pico-8 play session: hold → + tap 🅾

[t = 2 s] hold → ~2s, tap 🅾 ~4×
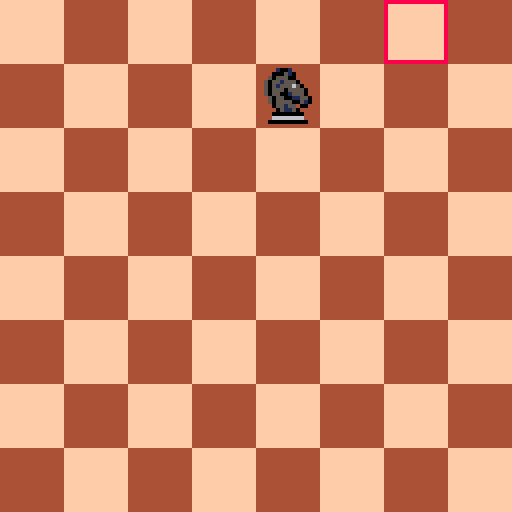
[t = 6 s] hold → ~6s, tap 🅾 ~10×
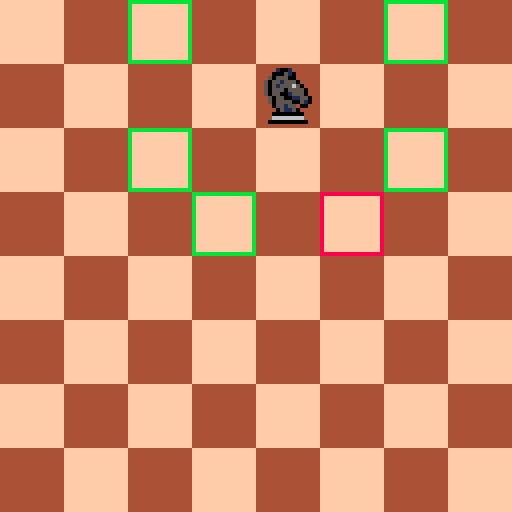
[t = 8 s] hold → ~8s, tap 🅾 ~14×
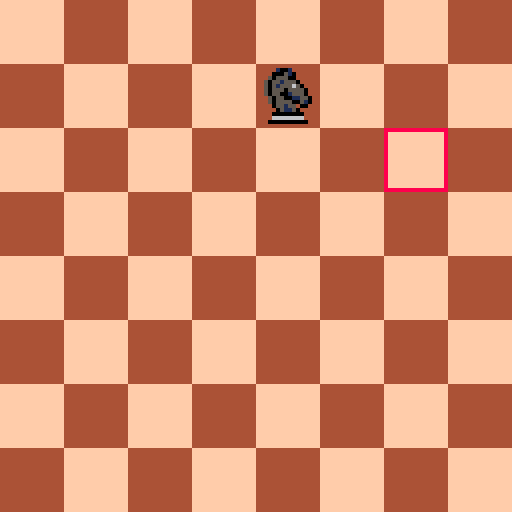

pico-8 cartridge
version 18
__lua__
-- knights tour
-- by bart snapp

function _init()
 palt(14, true) -- pink color as transparency is true
 palt(0, false) -- black color as transparency is false
 tour={}	
 t=1 -- timer for flashing
 mv=0
 x=3
 y=6
 num=8
 for j=1,8 do -- for now	
    for i=1,8 do -- for now
       add(tour,{i,j})
    end
 end
end

-- to figure out when knight
-- tour is complete, remove
-- elements from the list unitl
-- the list is empty

-- function tour_builder(n,tour)
--    for j=1,8 do -- for now	
--       for i=1,8 do -- for now
-- 	 add(tour,{i,j})
-- 	end
--    end
-- end

-- tour_builder(num,tour)

-->8
-- updates

function _update()
   --if btnp(4) then tour_builder(num,tour) end
   if btnp(0) then mv = (mv-1)%8
   elseif btnp(1) then mv = (mv+1)%8
   elseif btnp(2) then mv = (mv+1)%8
   elseif btnp(3) then mv = (mv-1)%8
   end
   if btnp(5) then jump(mv,n) end
end
-->8
-- draws


function knight(n,x,y) -- note x,y is in chessboard squares 1 to n...
   if n == 8 then
      spr(0,(x-1)*(128/n),(y-1)*(128/n),2,2)
   end
end

-- you may want a different move fxn

-- note: all of these moves are based on knights positon

function move_0(n,x,y,c)
   rect((x)*(128/n),  (y-3)*(128/n),  (x+1)*(128/n)-1,(y-2)*(128/n)-1,c) --ur 0
end

function move_1(n,x,y,c)
   rect((x+1)*(128/n),(y-2)*(128/n),  (x+2)*(128/n)-1,(y-1)*(128/n)-1,c) --ru 1
end

function move_2(n,x,y,c)
   rect((x+1)*(128/n),(y+1)*(128/n)-1,(x+2)*(128/n)-1,(y)*(128/n),c) --rd 2
end

function move_3(n,x,y,c)
   rect((x)*(128/n),  (y+2)*(128/n)-1,(x+1)*(128/n)-1,(y+1)*(128/n),c) --dr 3
end

function move_4(n,x,y,c)
   rect((x-2)*(128/n),(y+2)*(128/n)-1,(x-1)*(128/n)-1,(y+1)*(128/n),c) --dl 4
end

function move_5(n,x,y,c)
   rect((x-3)*(128/n),(y+1)*(128/n)-1,(x-2)*(128/n)-1,(y)*(128/n),c) --ld 5
end

function move_6(n,x,y,c)
   rect((x-3)*(128/n),(y-2)*(128/n),  (x-2)*(128/n)-1,(y-1)*(128/n)-1,c) --lu 6
end

function move_7(n,x,y,c)
   rect((x-2)*(128/n),(y-3)*(128/n),  (x-1)*(128/n)-1,(y-2)*(128/n)-1,c) --ul 7
end

function moves(n,x,y,c) -- note x,y is in chessboard squares 1 to n...
   move_0(n,x,y,c)
   move_1(n,x,y,c)
   move_2(n,x,y,c)
   move_3(n,x,y,c)
   move_4(n,x,y,c)
   move_5(n,x,y,c)
   move_6(n,x,y,c)
   move_7(n,x,y,c)
end

function prejump(mv,n,x,y,c)
   if mv==0 then
      move_0(n,x,y,c)
   elseif mv ==1 then 
      move_1(n,x,y,c)
   elseif mv ==2 then 
      move_2(n,x,y,c)
   elseif mv ==3 then 
      move_3(n,x,y,c)
   elseif mv ==4 then 
      move_4(n,x,y,c)
   elseif mv ==5 then 
      move_5(n,x,y,c)
   elseif mv ==6 then 
      move_6(n,x,y,c)
   elseif mv ==7 then 
      move_7(n,x,y,c)
   end
end


function jump(mv,n)
   if mv==0 then
      x+=1
      y-=2
   elseif mv==1 then
      x+=2
      y-=1
   elseif mv==2 then
      x+=2
      y+=1
   elseif mv==3 then
      x+=1
      y+=2
   elseif mv==4 then
      x-=1
      y+=2
   elseif mv==5 then
      x-=2
      y+=1
   elseif mv==6 then
      x-=2
      y-=1
   elseif mv==7 then
      x-=1
      y-=2
   end
end




-- the key pad can cycle in the clock order of the moves above. 




function tour_board(n,tour)
   for i in all(tour) do
      rectfill(0+(i[1]-1)*(128/n),
	       0+(i[2]-1)*(128/n),
	       128/n-1+(i[1]-1)*(128/n),128/n-1+(i[2]-1)*(128/n),
	       squarecolor((i[1]-1)+(i[2]-1)))
   end
end


function squarecolor(i)
	if i%2==0 then return 15 -- beige
	else return 4 -- brown
	end
end

function toured_squarecolor(i)
	if i%2==0 then return 12 -- light blue
	else return 13 -- dark blue
	end
end

function chessboard(n)
	for j=0,n-1 do	
	for i=0,n-1 do
	rectfill(
		0+i*(128/n),
		0+j*(128/n),
		128/n-1+i*(128/n),128/n-1+j*(128/n),
		toured_squarecolor(i+j))
	end
	end
end


function _draw()
	t+=1
	cls()
	del(tour,{x,y}) -- it doesn't know that {x,y}=={2,4} etc...
	print(#tour,70,70)
	chessboard(num)
	tour_board(num,tour)
	knight(num,x,y)
	if t>=20 then
	   moves(num,x,y,11)
	end
	prejump(mv,num,x,y,8)
	t%=40
end
__gfx__
eeeeeeeeeeeeeeeeeeeeeeeeeeeeeeeeeeeeeeeeeeeeeeeeeeeeeeeeeeeeeeeeeeeeeeeeeeeeeeeeeeeeeeeeeeeeeeeeeeeeeeeeeeeeeeeeeeeeeeeeeeeeeeee
eeeee1001eeeeeeeeeeeeeeeeeeeeeeeeeeeeeeeeeeeeeeeeeeeeeeeeeeeeeeeeeeeeeeeeeeeeeeeeeeeeeeeeeeeeeeeeeeeeeeeeeeeeeeeeeeeeeeeeeeeeeee
eeee000510eeeeeeeeeeeeeeeeeeeeeeeeeeeeeeeeeeeeeeeeeeeeeeeeeeeeeeeeeeeeeeeeeeeeeeeeeeeeeeeeeeeeeeeeeeeeeeeeeeeeeeeeeeeeeeeeeeeeee
eee5055500eeeeeeeeeeeeeeeeeeeeeeeeeeeeeeeeeeeeeeeeeeeeeeeeeeeeeeeeeeeeeeeeeeeeeeeeeeeeeeeeeeeeeeeeeeeeeeeeeeeeeeeeeeeeeeeeeeeeee
ee505515550eeeeeeeeeeeeeeeeeeeeeeeeeeeeeeeeeeeeeeeeeeeeeeeeeeeeeeeeeeeeeeeeeeeeeeeeeeeeeeeeeeeeeeeeeeeeeeeeeeeeeeeeeeeeeeeeeeeee
ee5051555650eeeeeeeeeeeeeeeeeeeeeeeeeeeeeeeeeeeeeeeeeeeeeeeeeeeeeeeeeeeeeeeeeeeeeeeeeeeeeeeeeeeeeeeeeeeeeeeeeeeeeeeeeeeeeeeeeeee
ee50555055550eeeeeeeeeeeeeeeeeeeeeeeeeeeeeeeeeeeeeeeeeeeeeeeeeeeeeeeeeeeeeeeeeeeeeeeeeeeeeeeeeeeeeeeeeeeeeeeeeeeeeeeeeeeeeeeeeee
ee50550015550eeeeeeeeeeeeeeeeeeeeeeeeeeeeeeeeeeeeeeeeeeeeeeeeeeeeeeeeeeeeeeeeeeeeeeeeeeeeeeeeeeeeeeeeeeeeeeeeeeeeeeeeeeeeeeeeeee
eee50550011550eeeeeeeeeeeeeeeeeeeeeeeeeeeeeeeeeeeeeeeeeeeeeeeeeeeeeeeeeeeeeeeeeeeeeeeeeeeeeeeeeeeeeeeeeeeeeeeeeeeeeeeeeeeeeeeeee
eee50555500510eeeeeeeeeeeeeeeeeeeeeeeeeeeeeeeeeeeeeeeeeeeeeeeeeeeeeeeeeeeeeeeeeeeeeeeeeeeeeeeeeeeeeeeeeeeeeeeeeeeeeeeeeeeeeeeeee
eeee055155e00eeeeeeeeeeeeeeeeeeeeeeeeeeeeeeeeeeeeeeeeeeeeeeeeeeeeeeeeeeeeeeeeeeeeeeeeeeeeeeeeeeeeeeeeeeeeeeeeeeeeeeeeeeeeeeeeeee
eeeee051150eeeeeeeeeeeeeeeeeeeeeeeeeeeeeeeeeeeeeeeeeeeeeeeeeeeeeeeeeeeeeeeeeeeeeeeeeeeeeeeeeeeeeeeeeeeeeeeeeeeeeeeeeeeeeeeeeeeee
eeee00000000eeeeeeeeeeeeeeeeeeeeeeeeeeeeeeeeeeeeeeeeeeeeeeeeeeeeeeeeeeeeeeeeeeeeeeeeeeeeeeeeeeeeeeeeeeeeeeeeeeeeeeeeeeeeeeeeeeee
eeee66666666eeeeeeeeeeeeeeeeeeeeeeeeeeeeeeeeeeeeeeeeeeeeeeeeeeeeeeeeeeeeeeeeeeeeeeeeeeeeeeeeeeeeeeeeeeeeeeeeeeeeeeeeeeeeeeeeeeee
eee0000000000eeeeeeeeeeeeeeeeeeeeeeeeeeeeeeeeeeeeeeeeeeeeeeeeeeeeeeeeeeeeeeeeeeeeeeeeeeeeeeeeeeeeeeeeeeeeeeeeeeeeeeeeeeeeeeeeeee
eeeeeeeeeeeeeeeeeeeeeeeeeeeeeeeeeeeeeeeeeeeeeeeeeeeeeeeeeeeeeeeeeeeeeeeeeeeeeeeeeeeeeeeeeeeeeeeeeeeeeeeeeeeeeeeeeeeeeeeeeeeeeeee
eeeeeeeeeeeeeeeeeeeeeeeeeeeeeeeeeeeeeeeeeeeeeeeeeeeeeeeeeeeeeeeeeeeeeeeeeeeeeeeeeeeeeeeeeeeeeeeeeeeeeeeeeeeeeeeeeeeeeeeeeeeeeeee
eeeeeeeeeeeeeeeeeeeeeeeeeeeeeeeeeeeeeeeeeeeeeeeeeeeeeeeeeeeeeeeeeeeeeeeeeeeeeeeeeeeeeeeeeeeeeeeeeeeeeeeeeeeeeeeeeeeeeeeeeeeeeeee
eeeeeeeeeeeeeeeeeeeeeeeeeeeeeeeeeeeeeeeeeeeeeeeeeeeeeeeeeeeeeeeeeeeeeeeeeeeeeeeeeeeeeeeeeeeeeeeeeeeeeeeeeeeeeeeeeeeeeeeeeeeeeeee
eeeeeeeeeeeeeeeeeeeeeeeeeeeeeeeeeeeeeeeeeeeeeeeeeeeeeeeeeeeeeeeeeeeeeeeeeeeeeeeeeeeeeeeeeeeeeeeeeeeeeeeeeeeeeeeeeeeeeeeeeeeeeeee
eeeeeeeeeeeeeeeeeeeeeeeeeeeeeeeeeeeeeeeeeeeeeeeeeeeeeeeeeeeeeeeeeeeeeeeeeeeeeeeeeeeeeeeeeeeeeeeeeeeeeeeeeeeeeeeeeeeeeeeeeeeeeeee
eeeeeeeeeeeeeeeeeeeeeeeeeeeeeeeeeeeeeeeeeeeeeeeeeeeeeeeeeeeeeeeeeeeeeeeeeeeeeeeeeeeeeeeeeeeeeeeeeeeeeeeeeeeeeeeeeeeeeeeeeeeeeeee
eeeeeeeeeeeeeeeeeeeeeeeeeeeeeeeeeeeeeeeeeeeeeeeeeeeeeeeeeeeeeeeeeeeeeeeeeeeeeeeeeeeeeeeeeeeeeeeeeeeeeeeeeeeeeeeeeeeeeeeeeeeeeeee
eeeeeeeeeeeeeeeeeeeeeeeeeeeeeeeeeeeeeeeeeeeeeeeeeeeeeeeeeeeeeeeeeeeeeeeeeeeeeeeeeeeeeeeeeeeeeeeeeeeeeeeeeeeeeeeeeeeeeeeeeeeeeeee
eeeeeeeeeeeeeeeeeeeeeeeeeeeeeeeeeeeeeeeeeeeeeeeeeeeeeeeeeeeeeeeeeeeeeeeeeeeeeeeeeeeeeeeeeeeeeeeeeeeeeeeeeeeeeeeeeeeeeeeeeeeeeeee
eeeeeeeeeeeeeeeeeeeeeeeeeeeeeeeeeeeeeeeeeeeeeeeeeeeeeeeeeeeeeeeeeeeeeeeeeeeeeeeeeeeeeeeeeeeeeeeeeeeeeeeeeeeeeeeeeeeeeeeeeeeeeeee
eeeeeeeeeeeeeeeeeeeeeeeeeeeeeeeeeeeeeeeeeeeeeeeeeeeeeeeeeeeeeeeeeeeeeeeeeeeeeeeeeeeeeeeeeeeeeeeeeeeeeeeeeeeeeeeeeeeeeeeeeeeeeeee
eeeeeeeeeeeeeeeeeeeeeeeeeeeeeeeeeeeeeeeeeeeeeeeeeeeeeeeeeeeeeeeeeeeeeeeeeeeeeeeeeeeeeeeeeeeeeeeeeeeeeeeeeeeeeeeeeeeeeeeeeeeeeeee
eeeeeeeeeeeeeeeeeeeeeeeeeeeeeeeeeeeeeeeeeeeeeeeeeeeeeeeeeeeeeeeeeeeeeeeeeeeeeeeeeeeeeeeeeeeeeeeeeeeeeeeeeeeeeeeeeeeeeeeeeeeeeeee
eeeeeeeeeeeeeeeeeeeeeeeeeeeeeeeeeeeeeeeeeeeeeeeeeeeeeeeeeeeeeeeeeeeeeeeeeeeeeeeeeeeeeeeeeeeeeeeeeeeeeeeeeeeeeeeeeeeeeeeeeeeeeeee
eeeeeeeeeeeeeeeeeeeeeeeeeeeeeeeeeeeeeeeeeeeeeeeeeeeeeeeeeeeeeeeeeeeeeeeeeeeeeeeeeeeeeeeeeeeeeeeeeeeeeeeeeeeeeeeeeeeeeeeeeeeeeeee
eeeeeeeeeeeeeeeeeeeeeeeeeeeeeeeeeeeeeeeeeeeeeeeeeeeeeeeeeeeeeeeeeeeeeeeeeeeeeeeeeeeeeeeeeeeeeeeeeeeeeeeeeeeeeeeeeeeeeeeeeeeeeeee
eeeeeeeeeeeeeeeeeeeeeeeeeeeeeeeeeeeeeeeeeeeeeeeeeeeeeeeeeeeeeeeeeeeeeeeeeeeeeeeeeeeeeeeeeeeeeeeeeeeeeeeeeeeeeeeeeeeeeeeeeeeeeeee
eeeeeeeeeeeeeeeeeeeeeeeeeeeeeeeeeeeeeeeeeeeeeeeeeeeeeeeeeeeeeeeeeeeeeeeeeeeeeeeeeeeeeeeeeeeeeeeeeeeeeeeeeeeeeeeeeeeeeeeeeeeeeeee
eeeeeeeeeeeeeeeeeeeeeeeeeeeeeeeeeeeeeeeeeeeeeeeeeeeeeeeeeeeeeeeeeeeeeeeeeeeeeeeeeeeeeeeeeeeeeeeeeeeeeeeeeeeeeeeeeeeeeeeeeeeeeeee
eeeeeeeeeeeeeeeeeeeeeeeeeeeeeeeeeeeeeeeeeeeeeeeeeeeeeeeeeeeeeeeeeeeeeeeeeeeeeeeeeeeeeeeeeeeeeeeeeeeeeeeeeeeeeeeeeeeeeeeeeeeeeeee
eeeeeeeeeeeeeeeeeeeeeeeeeeeeeeeeeeeeeeeeeeeeeeeeeeeeeeeeeeeeeeeeeeeeeeeeeeeeeeeeeeeeeeeeeeeeeeeeeeeeeeeeeeeeeeeeeeeeeeeeeeeeeeee
eeeeeeeeeeeeeeeeeeeeeeeeeeeeeeeeeeeeeeeeeeeeeeeeeeeeeeeeeeeeeeeeeeeeeeeeeeeeeeeeeeeeeeeeeeeeeeeeeeeeeeeeeeeeeeeeeeeeeeeeeeeeeeee
eeeeeeeeeeeeeeeeeeeeeeeeeeeeeeeeeeeeeeeeeeeeeeeeeeeeeeeeeeeeeeeeeeeeeeeeeeeeeeeeeeeeeeeeeeeeeeeeeeeeeeeeeeeeeeeeeeeeeeeeeeeeeeee
eeeeeeeeeeeeeeeeeeeeeeeeeeeeeeeeeeeeeeeeeeeeeeeeeeeeeeeeeeeeeeeeeeeeeeeeeeeeeeeeeeeeeeeeeeeeeeeeeeeeeeeeeeeeeeeeeeeeeeeeeeeeeeee
eeeeeeeeeeeeeeeeeeeeeeeeeeeeeeeeeeeeeeeeeeeeeeeeeeeeeeeeeeeeeeeeeeeeeeeeeeeeeeeeeeeeeeeeeeeeeeeeeeeeeeeeeeeeeeeeeeeeeeeeeeeeeeee
eeeeeeeeeeeeeeeeeeeeeeeeeeeeeeeeeeeeeeeeeeeeeeeeeeeeeeeeeeeeeeeeeeeeeeeeeeeeeeeeeeeeeeeeeeeeeeeeeeeeeeeeeeeeeeeeeeeeeeeeeeeeeeee
eeeeeeeeeeeeeeeeeeeeeeeeeeeeeeeeeeeeeeeeeeeeeeeeeeeeeeeeeeeeeeeeeeeeeeeeeeeeeeeeeeeeeeeeeeeeeeeeeeeeeeeeeeeeeeeeeeeeeeeeeeeeeeee
eeeeeeeeeeeeeeeeeeeeeeeeeeeeeeeeeeeeeeeeeeeeeeeeeeeeeeeeeeeeeeeeeeeeeeeeeeeeeeeeeeeeeeeeeeeeeeeeeeeeeeeeeeeeeeeeeeeeeeeeeeeeeeee
eeeeeeeeeeeeeeeeeeeeeeeeeeeeeeeeeeeeeeeeeeeeeeeeeeeeeeeeeeeeeeeeeeeeeeeeeeeeeeeeeeeeeeeeeeeeeeeeeeeeeeeeeeeeeeeeeeeeeeeeeeeeeeee
eeeeeeeeeeeeeeeeeeeeeeeeeeeeeeeeeeeeeeeeeeeeeeeeeeeeeeeeeeeeeeeeeeeeeeeeeeeeeeeeeeeeeeeeeeeeeeeeeeeeeeeeeeeeeeeeeeeeeeeeeeeeeeee
eeeeeeeeeeeeeeeeeeeeeeeeeeeeeeeeeeeeeeeeeeeeeeeeeeeeeeeeeeeeeeeeeeeeeeeeeeeeeeeeeeeeeeeeeeeeeeeeeeeeeeeeeeeeeeeeeeeeeeeeeeeeeeee
eeeeeeeeeeeeeeeeeeeeeeeeeeeeeeeeeeeeeeeeeeeeeeeeeeeeeeeeeeeeeeeeeeeeeeeeeeeeeeeeeeeeeeeeeeeeeeeeeeeeeeeeeeeeeeeeeeeeeeeeeeeeeeee
eeeeeeeeeeeeeeeeeeeeeeeeeeeeeeeeeeeeeeeeeeeeeeeeeeeeeeeeeeeeeeeeeeeeeeeeeeeeeeeeeeeeeeeeeeeeeeeeeeeeeeeeeeeeeeeeeeeeeeeeeeeeeeee
eeeeeeeeeeeeeeeeeeeeeeeeeeeeeeeeeeeeeeeeeeeeeeeeeeeeeeeeeeeeeeeeeeeeeeeeeeeeeeeeeeeeeeeeeeeeeeeeeeeeeeeeeeeeeeeeeeeeeeeeeeeeeeee
eeeeeeeeeeeeeeeeeeeeeeeeeeeeeeeeeeeeeeeeeeeeeeeeeeeeeeeeeeeeeeeeeeeeeeeeeeeeeeeeeeeeeeeeeeeeeeeeeeeeeeeeeeeeeeeeeeeeeeeeeeeeeeee
eeeeeeeeeeeeeeeeeeeeeeeeeeeeeeeeeeeeeeeeeeeeeeeeeeeeeeeeeeeeeeeeeeeeeeeeeeeeeeeeeeeeeeeeeeeeeeeeeeeeeeeeeeeeeeeeeeeeeeeeeeeeeeee
eeeeeeeeeeeeeeeeeeeeeeeeeeeeeeeeeeeeeeeeeeeeeeeeeeeeeeeeeeeeeeeeeeeeeeeeeeeeeeeeeeeeeeeeeeeeeeeeeeeeeeeeeeeeeeeeeeeeeeeeeeeeeeee
eeeeeeeeeeeeeeeeeeeeeeeeeeeeeeeeeeeeeeeeeeeeeeeeeeeeeeeeeeeeeeeeeeeeeeeeeeeeeeeeeeeeeeeeeeeeeeeeeeeeeeeeeeeeeeeeeeeeeeeeeeeeeeee
eeeeeeeeeeeeeeeeeeeeeeeeeeeeeeeeeeeeeeeeeeeeeeeeeeeeeeeeeeeeeeeeeeeeeeeeeeeeeeeeeeeeeeeeeeeeeeeeeeeeeeeeeeeeeeeeeeeeeeeeeeeeeeee
eeeeeeeeeeeeeeeeeeeeeeeeeeeeeeeeeeeeeeeeeeeeeeeeeeeeeeeeeeeeeeeeeeeeeeeeeeeeeeeeeeeeeeeeeeeeeeeeeeeeeeeeeeeeeeeeeeeeeeeeeeeeeeee
eeeeeeeeeeeeeeeeeeeeeeeeeeeeeeeeeeeeeeeeeeeeeeeeeeeeeeeeeeeeeeeeeeeeeeeeeeeeeeeeeeeeeeeeeeeeeeeeeeeeeeeeeeeeeeeeeeeeeeeeeeeeeeee
eeeeeeeeeeeeeeeeeeeeeeeeeeeeeeeeeeeeeeeeeeeeeeeeeeeeeeeeeeeeeeeeeeeeeeeeeeeeeeeeeeeeeeeeeeeeeeeeeeeeeeeeeeeeeeeeeeeeeeeeeeeeeeee
eeeeeeeeeeeeeeeeeeeeeeeeeeeeeeeeeeeeeeeeeeeeeeeeeeeeeeeeeeeeeeeeeeeeeeeeeeeeeeeeeeeeeeeeeeeeeeeeeeeeeeeeeeeeeeeeeeeeeeeeeeeeeeee
eeeeeeeeeeeeeeeeeeeeeeeeeeeeeeeeeeeeeeeeeeeeeeeeeeeeeeeeeeeeeeeeeeeeeeeeeeeeeeeeeeeeeeeeeeeeeeeeeeeeeeeeeeeeeeeeeeeeeeeeeeeeeeee
eeeeeeeeeeeeeeeeeeeeeeeeeeeeeeeeeeeeeeeeeeeeeeeeeeeeeeeeeeeeeeeeeeeeeeeeeeeeeeeeeeeeeeeeeeeeeeeeeeeeeeeeeeeeeeeeeeeeeeeeeeeeeeee
eeeeeeeeeeeeeeeeeeeeeeeeeeeeeeeeeeeeeeeeeeeeeeeeeeeeeeeeeeeeeeeeeeeeeeeeeeeeeeeeeeeeeeeeeeeeeeeeeeeeeeeeeeeeeeeeeeeeeeeeeeeeeeee
eeeeeeeeeeeeeeeeeeeeeeeeeeeeeeeeeeeeeeeeeeeeeeeeeeeeeeeeeeeeeeeeeeeeeeeeeeeeeeeeeeeeeeeeeeeeeeeeeeeeeeeeeeeeeeeeeeeeeeeeeeeeeeee
eeeeeeeeeeeeeeeeeeeeeeeeeeeeeeeeeeeeeeeeeeeeeeeeeeeeeeeeeeeeeeeeeeeeeeeeeeeeeeeeeeeeeeeeeeeeeeeeeeeeeeeeeeeeeeeeeeeeeeeeeeeeeeee
eeeeeeeeeeeeeeeeeeeeeeeeeeeeeeeeeeeeeeeeeeeeeeeeeeeeeeeeeeeeeeeeeeeeeeeeeeeeeeeeeeeeeeeeeeeeeeeeeeeeeeeeeeeeeeeeeeeeeeeeeeeeeeee
eeeeeeeeeeeeeeeeeeeeeeeeeeeeeeeeeeeeeeeeeeeeeeeeeeeeeeeeeeeeeeeeeeeeeeeeeeeeeeeeeeeeeeeeeeeeeeeeeeeeeeeeeeeeeeeeeeeeeeeeeeeeeeee
eeeeeeeeeeeeeeeeeeeeeeeeeeeeeeeeeeeeeeeeeeeeeeeeeeeeeeeeeeeeeeeeeeeeeeeeeeeeeeeeeeeeeeeeeeeeeeeeeeeeeeeeeeeeeeeeeeeeeeeeeeeeeeee
eeeeeeeeeeeeeeeeeeeeeeeeeeeeeeeeeeeeeeeeeeeeeeeeeeeeeeeeeeeeeeeeeeeeeeeeeeeeeeeeeeeeeeeeeeeeeeeeeeeeeeeeeeeeeeeeeeeeeeeeeeeeeeee
eeeeeeeeeeeeeeeeeeeeeeeeeeeeeeeeeeeeeeeeeeeeeeeeeeeeeeeeeeeeeeeeeeeeeeeeeeeeeeeeeeeeeeeeeeeeeeeeeeeeeeeeeeeeeeeeeeeeeeeeeeeeeeee
eeeeeeeeeeeeeeeeeeeeeeeeeeeeeeeeeeeeeeeeeeeeeeeeeeeeeeeeeeeeeeeeeeeeeeeeeeeeeeeeeeeeeeeeeeeeeeeeeeeeeeeeeeeeeeeeeeeeeeeeeeeeeeee
eeeeeeeeeeeeeeeeeeeeeeeeeeeeeeeeeeeeeeeeeeeeeeeeeeeeeeeeeeeeeeeeeeeeeeeeeeeeeeeeeeeeeeeeeeeeeeeeeeeeeeeeeeeeeeeeeeeeeeeeeeeeeeee
eeeeeeeeeeeeeeeeeeeeeeeeeeeeeeeeeeeeeeeeeeeeeeeeeeeeeeeeeeeeeeeeeeeeeeeeeeeeeeeeeeeeeeeeeeeeeeeeeeeeeeeeeeeeeeeeeeeeeeeeeeeeeeee
eeeeeeeeeeeeeeeeeeeeeeeeeeeeeeeeeeeeeeeeeeeeeeeeeeeeeeeeeeeeeeeeeeeeeeeeeeeeeeeeeeeeeeeeeeeeeeeeeeeeeeeeeeeeeeeeeeeeeeeeeeeeeeee
eeeeeeeeeeeeeeeeeeeeeeeeeeeeeeeeeeeeeeeeeeeeeeeeeeeeeeeeeeeeeeeeeeeeeeeeeeeeeeeeeeeeeeeeeeeeeeeeeeeeeeeeeeeeeeeeeeeeeeeeeeeeeeee
eeeeeeeeeeeeeeeeeeeeeeeeeeeeeeeeeeeeeeeeeeeeeeeeeeeeeeeeeeeeeeeeeeeeeeeeeeeeeeeeeeeeeeeeeeeeeeeeeeeeeeeeeeeeeeeeeeeeeeeeeeeeeeee
eeeeeeeeeeeeeeeeeeeeeeeeeeeeeeeeeeeeeeeeeeeeeeeeeeeeeeeeeeeeeeeeeeeeeeeeeeeeeeeeeeeeeeeeeeeeeeeeeeeeeeeeeeeeeeeeeeeeeeeeeeeeeeee
eeeeeeeeeeeeeeeeeeeeeeeeeeeeeeeeeeeeeeeeeeeeeeeeeeeeeeeeeeeeeeeeeeeeeeeeeeeeeeeeeeeeeeeeeeeeeeeeeeeeeeeeeeeeeeeeeeeeeeeeeeeeeeee
eeeeeeeeeeeeeeeeeeeeeeeeeeeeeeeeeeeeeeeeeeeeeeeeeeeeeeeeeeeeeeeeeeeeeeeeeeeeeeeeeeeeeeeeeeeeeeeeeeeeeeeeeeeeeeeeeeeeeeeeeeeeeeee
eeeeeeeeeeeeeeeeeeeeeeeeeeeeeeeeeeeeeeeeeeeeeeeeeeeeeeeeeeeeeeeeeeeeeeeeeeeeeeeeeeeeeeeeeeeeeeeeeeeeeeeeeeeeeeeeeeeeeeeeeeeeeeee
eeeeeeeeeeeeeeeeeeeeeeeeeeeeeeeeeeeeeeeeeeeeeeeeeeeeeeeeeeeeeeeeeeeeeeeeeeeeeeeeeeeeeeeeeeeeeeeeeeeeeeeeeeeeeeeeeeeeeeeeeeeeeeee
eeeeeeeeeeeeeeeeeeeeeeeeeeeeeeeeeeeeeeeeeeeeeeeeeeeeeeeeeeeeeeeeeeeeeeeeeeeeeeeeeeeeeeeeeeeeeeeeeeeeeeeeeeeeeeeeeeeeeeeeeeeeeeee
eeeeeeeeeeeeeeeeeeeeeeeeeeeeeeeeeeeeeeeeeeeeeeeeeeeeeeeeeeeeeeeeeeeeeeeeeeeeeeeeeeeeeeeeeeeeeeeeeeeeeeeeeeeeeeeeeeeeeeeeeeeeeeee
eeeeeeeeeeeeeeeeeeeeeeeeeeeeeeeeeeeeeeeeeeeeeeeeeeeeeeeeeeeeeeeeeeeeeeeeeeeeeeeeeeeeeeeeeeeeeeeeeeeeeeeeeeeeeeeeeeeeeeeeeeeeeeee
eeeeeeeeeeeeeeeeeeeeeeeeeeeeeeeeeeeeeeeeeeeeeeeeeeeeeeeeeeeeeeeeeeeeeeeeeeeeeeeeeeeeeeeeeeeeeeeeeeeeeeeeeeeeeeeeeeeeeeeeeeeeeeee
eeeeeeeeeeeeeeeeeeeeeeeeeeeeeeeeeeeeeeeeeeeeeeeeeeeeeeeeeeeeeeeeeeeeeeeeeeeeeeeeeeeeeeeeeeeeeeeeeeeeeeeeeeeeeeeeeeeeeeeeeeeeeeee
eeeeeeeeeeeeeeeeeeeeeeeeeeeeeeeeeeeeeeeeeeeeeeeeeeeeeeeeeeeeeeeeeeeeeeeeeeeeeeeeeeeeeeeeeeeeeeeeeeeeeeeeeeeeeeeeeeeeeeeeeeeeeeee
eeeeeeeeeeeeeeeeeeeeeeeeeeeeeeeeeeeeeeeeeeeeeeeeeeeeeeeeeeeeeeeeeeeeeeeeeeeeeeeeeeeeeeeeeeeeeeeeeeeeeeeeeeeeeeeeeeeeeeeeeeeeeeee
eeeeeeeeeeeeeeeeeeeeeeeeeeeeeeeeeeeeeeeeeeeeeeeeeeeeeeeeeeeeeeeeeeeeeeeeeeeeeeeeeeeeeeeeeeeeeeeeeeeeeeeeeeeeeeeeeeeeeeeeeeeeeeee
eeeeeeeeeeeeeeeeeeeeeeeeeeeeeeeeeeeeeeeeeeeeeeeeeeeeeeeeeeeeeeeeeeeeeeeeeeeeeeeeeeeeeeeeeeeeeeeeeeeeeeeeeeeeeeeeeeeeeeeeeeeeeeee
eeeeeeeeeeeeeeeeeeeeeeeeeeeeeeeeeeeeeeeeeeeeeeeeeeeeeeeeeeeeeeeeeeeeeeeeeeeeeeeeeeeeeeeeeeeeeeeeeeeeeeeeeeeeeeeeeeeeeeeeeeeeeeee
eeeeeeeeeeeeeeeeeeeeeeeeeeeeeeeeeeeeeeeeeeeeeeeeeeeeeeeeeeeeeeeeeeeeeeeeeeeeeeeeeeeeeeeeeeeeeeeeeeeeeeeeeeeeeeeeeeeeeeeeeeeeeeee
eeeeeeeeeeeeeeeeeeeeeeeeeeeeeeeeeeeeeeeeeeeeeeeeeeeeeeeeeeeeeeeeeeeeeeeeeeeeeeeeeeeeeeeeeeeeeeeeeeeeeeeeeeeeeeeeeeeeeeeeeeeeeeee
eeeeeeeeeeeeeeeeeeeeeeeeeeeeeeeeeeeeeeeeeeeeeeeeeeeeeeeeeeeeeeeeeeeeeeeeeeeeeeeeeeeeeeeeeeeeeeeeeeeeeeeeeeeeeeeeeeeeeeeeeeeeeeee
eeeeeeeeeeeeeeeeeeeeeeeeeeeeeeeeeeeeeeeeeeeeeeeeeeeeeeeeeeeeeeeeeeeeeeeeeeeeeeeeeeeeeeeeeeeeeeeeeeeeeeeeeeeeeeeeeeeeeeeeeeeeeeee
eeeeeeeeeeeeeeeeeeeeeeeeeeeeeeeeeeeeeeeeeeeeeeeeeeeeeeeeeeeeeeeeeeeeeeeeeeeeeeeeeeeeeeeeeeeeeeeeeeeeeeeeeeeeeeeeeeeeeeeeeeeeeeee
eeeeeeeeeeeeeeeeeeeeeeeeeeeeeeeeeeeeeeeeeeeeeeeeeeeeeeeeeeeeeeeeeeeeeeeeeeeeeeeeeeeeeeeeeeeeeeeeeeeeeeeeeeeeeeeeeeeeeeeeeeeeeeee
eeeeeeeeeeeeeeeeeeeeeeeeeeeeeeeeeeeeeeeeeeeeeeeeeeeeeeeeeeeeeeeeeeeeeeeeeeeeeeeeeeeeeeeeeeeeeeeeeeeeeeeeeeeeeeeeeeeeeeeeeeeeeeee
eeeeeeeeeeeeeeeeeeeeeeeeeeeeeeeeeeeeeeeeeeeeeeeeeeeeeeeeeeeeeeeeeeeeeeeeeeeeeeeeeeeeeeeeeeeeeeeeeeeeeeeeeeeeeeeeeeeeeeeeeeeeeeee
eeeeeeeeeeeeeeeeeeeeeeeeeeeeeeeeeeeeeeeeeeeeeeeeeeeeeeeeeeeeeeeeeeeeeeeeeeeeeeeeeeeeeeeeeeeeeeeeeeeeeeeeeeeeeeeeeeeeeeeeeeeeeeee
eeeeeeeeeeeeeeeeeeeeeeeeeeeeeeeeeeeeeeeeeeeeeeeeeeeeeeeeeeeeeeeeeeeeeeeeeeeeeeeeeeeeeeeeeeeeeeeeeeeeeeeeeeeeeeeeeeeeeeeeeeeeeeee
eeeeeeeeeeeeeeeeeeeeeeeeeeeeeeeeeeeeeeeeeeeeeeeeeeeeeeeeeeeeeeeeeeeeeeeeeeeeeeeeeeeeeeeeeeeeeeeeeeeeeeeeeeeeeeeeeeeeeeeeeeeeeeee
eeeeeeeeeeeeeeeeeeeeeeeeeeeeeeeeeeeeeeeeeeeeeeeeeeeeeeeeeeeeeeeeeeeeeeeeeeeeeeeeeeeeeeeeeeeeeeeeeeeeeeeeeeeeeeeeeeeeeeeeeeeeeeee
eeeeeeeeeeeeeeeeeeeeeeeeeeeeeeeeeeeeeeeeeeeeeeeeeeeeeeeeeeeeeeeeeeeeeeeeeeeeeeeeeeeeeeeeeeeeeeeeeeeeeeeeeeeeeeeeeeeeeeeeeeeeeeee
eeeeeeeeeeeeeeeeeeeeeeeeeeeeeeeeeeeeeeeeeeeeeeeeeeeeeeeeeeeeeeeeeeeeeeeeeeeeeeeeeeeeeeeeeeeeeeeeeeeeeeeeeeeeeeeeeeeeeeeeeeeeeeee
eeeeeeeeeeeeeeeeeeeeeeeeeeeeeeeeeeeeeeeeeeeeeeeeeeeeeeeeeeeeeeeeeeeeeeeeeeeeeeeeeeeeeeeeeeeeeeeeeeeeeeeeeeeeeeeeeeeeeeeeeeeeeeee
eeeeeeeeeeeeeeeeeeeeeeeeeeeeeeeeeeeeeeeeeeeeeeeeeeeeeeeeeeeeeeeeeeeeeeeeeeeeeeeeeeeeeeeeeeeeeeeeeeeeeeeeeeeeeeeeeeeeeeeeeeeeeeee
eeeeeeeeeeeeeeeeeeeeeeeeeeeeeeeeeeeeeeeeeeeeeeeeeeeeeeeeeeeeeeeeeeeeeeeeeeeeeeeeeeeeeeeeeeeeeeeeeeeeeeeeeeeeeeeeeeeeeeeeeeeeeeee
eeeeeeeeeeeeeeeeeeeeeeeeeeeeeeeeeeeeeeeeeeeeeeeeeeeeeeeeeeeeeeeeeeeeeeeeeeeeeeeeeeeeeeeeeeeeeeeeeeeeeeeeeeeeeeeeeeeeeeeeeeeeeeee
eeeeeeeeeeeeeeeeeeeeeeeeeeeeeeeeeeeeeeeeeeeeeeeeeeeeeeeeeeeeeeeeeeeeeeeeeeeeeeeeeeeeeeeeeeeeeeeeeeeeeeeeeeeeeeeeeeeeeeeeeeeeeeee
eeeeeeeeeeeeeeeeeeeeeeeeeeeeeeeeeeeeeeeeeeeeeeeeeeeeeeeeeeeeeeeeeeeeeeeeeeeeeeeeeeeeeeeeeeeeeeeeeeeeeeeeeeeeeeeeeeeeeeeeeeeeeeee
eeeeeeeeeeeeeeeeeeeeeeeeeeeeeeeeeeeeeeeeeeeeeeeeeeeeeeeeeeeeeeeeeeeeeeeeeeeeeeeeeeeeeeeeeeeeeeeeeeeeeeeeeeeeeeeeeeeeeeeeeeeeeeee
eeeeeeeeeeeeeeeeeeeeeeeeeeeeeeeeeeeeeeeeeeeeeeeeeeeeeeeeeeeeeeeeeeeeeeeeeeeeeeeeeeeeeeeeeeeeeeeeeeeeeeeeeeeeeeeeeeeeeeeeeeeeeeee
eeeeeeeeeeeeeeeeeeeeeeeeeeeeeeeeeeeeeeeeeeeeeeeeeeeeeeeeeeeeeeeeeeeeeeeeeeeeeeeeeeeeeeeeeeeeeeeeeeeeeeeeeeeeeeeeeeeeeeeeeeeeeeee
eeeeeeeeeeeeeeeeeeeeeeeeeeeeeeeeeeeeeeeeeeeeeeeeeeeeeeeeeeeeeeeeeeeeeeeeeeeeeeeeeeeeeeeeeeeeeeeeeeeeeeeeeeeeeeeeeeeeeeeeeeeeeeee
eeeeeeeeeeeeeeeeeeeeeeeeeeeeeeeeeeeeeeeeeeeeeeeeeeeeeeeeeeeeeeeeeeeeeeeeeeeeeeeeeeeeeeeeeeeeeeeeeeeeeeeeeeeeeeeeeeeeeeeeeeeeeeee
eeeeeeeeeeeeeeeeeeeeeeeeeeeeeeeeeeeeeeeeeeeeeeeeeeeeeeeeeeeeeeeeeeeeeeeeeeeeeeeeeeeeeeeeeeeeeeeeeeeeeeeeeeeeeeeeeeeeeeeeeeeeeeee
eeeeeeeeeeeeeeeeeeeeeeeeeeeeeeeeeeeeeeeeeeeeeeeeeeeeeeeeeeeeeeeeeeeeeeeeeeeeeeeeeeeeeeeeeeeeeeeeeeeeeeeeeeeeeeeeeeeeeeeeeeeeeeee
eeeeeeeeeeeeeeeeeeeeeeeeeeeeeeeeeeeeeeeeeeeeeeeeeeeeeeeeeeeeeeeeeeeeeeeeeeeeeeeeeeeeeeeeeeeeeeeeeeeeeeeeeeeeeeeeeeeeeeeeeeeeeeee
eeeeeeeeeeeeeeeeeeeeeeeeeeeeeeeeeeeeeeeeeeeeeeeeeeeeeeeeeeeeeeeeeeeeeeeeeeeeeeeeeeeeeeeeeeeeeeeeeeeeeeeeeeeeeeeeeeeeeeeeeeeeeeee
eeeeeeeeeeeeeeeeeeeeeeeeeeeeeeeeeeeeeeeeeeeeeeeeeeeeeeeeeeeeeeeeeeeeeeeeeeeeeeeeeeeeeeeeeeeeeeeeeeeeeeeeeeeeeeeeeeeeeeeeeeeeeeee
eeeeeeeeeeeeeeeeeeeeeeeeeeeeeeeeeeeeeeeeeeeeeeeeeeeeeeeeeeeeeeeeeeeeeeeeeeeeeeeeeeeeeeeeeeeeeeeeeeeeeeeeeeeeeeeeeeeeeeeeeeeeeeee
eeeeeeeeeeeeeeeeeeeeeeeeeeeeeeeeeeeeeeeeeeeeeeeeeeeeeeeeeeeeeeeeeeeeeeeeeeeeeeeeeeeeeeeeeeeeeeeeeeeeeeeeeeeeeeeeeeeeeeeeeeeeeeee
eeeeeeeeeeeeeeeeeeeeeeeeeeeeeeeeeeeeeeeeeeeeeeeeeeeeeeeeeeeeeeeeeeeeeeeeeeeeeeeeeeeeeeeeeeeeeeeeeeeeeeeeeeeeeeeeeeeeeeeeeeeeeeee
eeeeeeeeeeeeeeeeeeeeeeeeeeeeeeeeeeeeeeeeeeeeeeeeeeeeeeeeeeeeeeeeeeeeeeeeeeeeeeeeeeeeeeeeeeeeeeeeeeeeeeeeeeeeeeeeeeeeeeeeeeeeeeee
eeeeeeeeeeeeeeeeeeeeeeeeeeeeeeeeeeeeeeeeeeeeeeeeeeeeeeeeeeeeeeeeeeeeeeeeeeeeeeeeeeeeeeeeeeeeeeeeeeeeeeeeeeeeeeeeeeeeeeeeeeeeeeee
eeeeeeeeeeeeeeeeeeeeeeeeeeeeeeeeeeeeeeeeeeeeeeeeeeeeeeeeeeeeeeeeeeeeeeeeeeeeeeeeeeeeeeeeeeeeeeeeeeeeeeeeeeeeeeeeeeeeeeeeeeeeeeee
eeeeeeeeeeeeeeeeeeeeeeeeeeeeeeeeeeeeeeeeeeeeeeeeeeeeeeeeeeeeeeeeeeeeeeeeeeeeeeeeeeeeeeeeeeeeeeeeeeeeeeeeeeeeeeeeeeeeeeeeeeeeeeee
eeeeeeeeeeeeeeeeeeeeeeeeeeeeeeeeeeeeeeeeeeeeeeeeeeeeeeeeeeeeeeeeeeeeeeeeeeeeeeeeeeeeeeeeeeeeeeeeeeeeeeeeeeeeeeeeeeeeeeeeeeeeeeee
